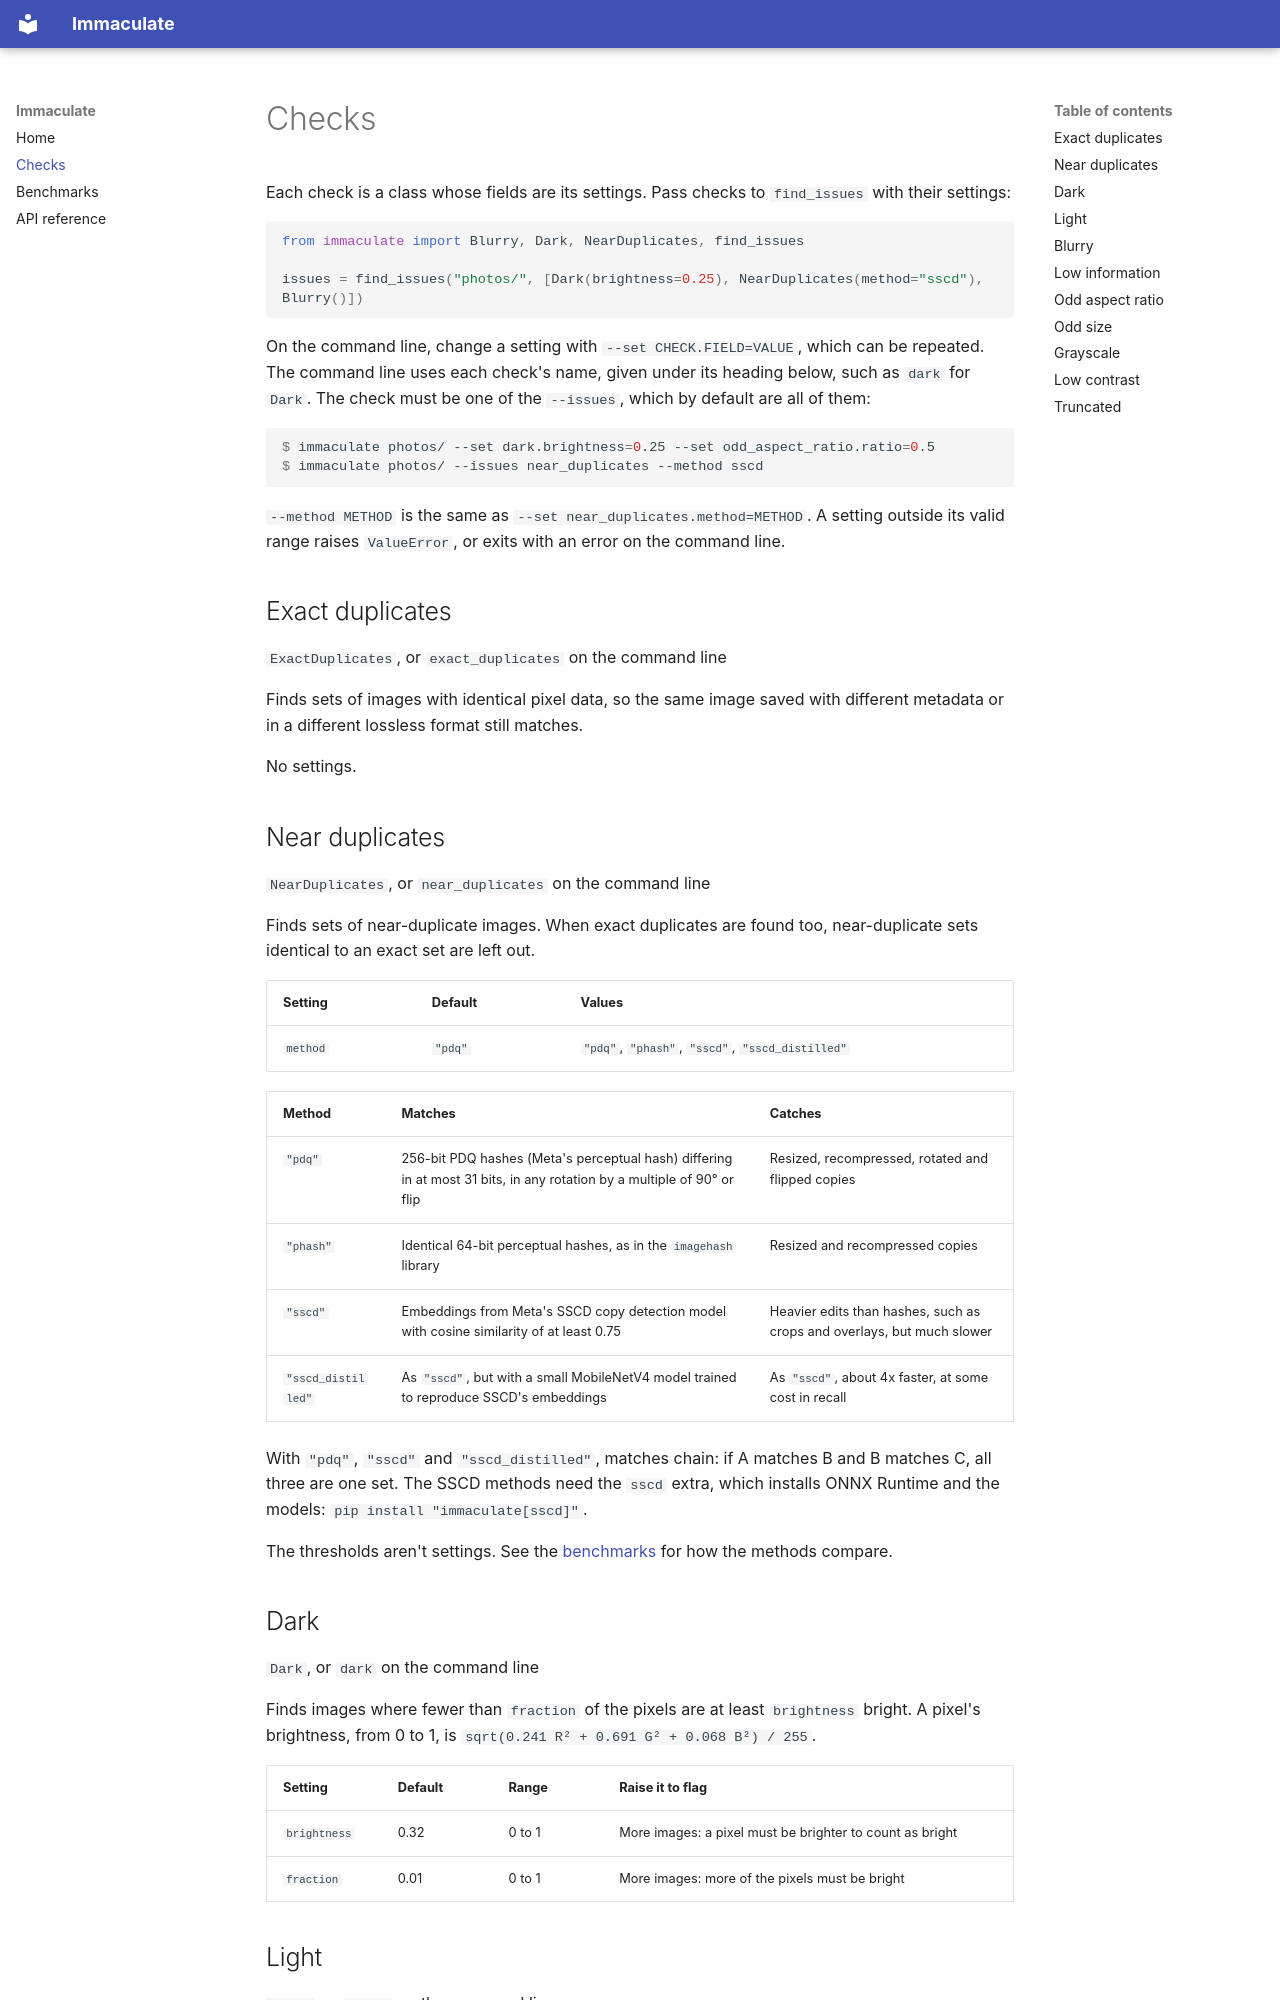

repository: Pbatch/Immaculate · page: checks/index.html · generator: mkdocs

# Checks

Each check is a class whose fields are its settings. Pass checks to `find_issues` with their settings:

```python
from immaculate import Blurry, Dark, NearDuplicates, find_issues

issues = find_issues("photos/", [Dark(brightness=0.25), NearDuplicates(method="sscd"), Blurry()])
```

On the command line, change a setting with `--set CHECK.FIELD=VALUE`, which can be repeated. The command line uses each check's name, given under its heading below, such as `dark` for `Dark`. The check must be one of the `--issues`, which by default are all of them:

```console
$ immaculate photos/ --set dark.brightness=0.25 --set odd_aspect_ratio.ratio=0.5
$ immaculate photos/ --issues near_duplicates --method sscd
```

`--method METHOD` is the same as `--set near_duplicates.method=METHOD`. A setting outside its valid range raises `ValueError`, or exits with an error on the command line.

## Exact duplicates

`ExactDuplicates`, or `exact_duplicates` on the command line

Finds sets of images with identical pixel data, so the same image saved with different metadata or in a different lossless format still matches.

No settings.

## Near duplicates

`NearDuplicates`, or `near_duplicates` on the command line

Finds sets of near-duplicate images. When exact duplicates are found too, near-duplicate sets identical to an exact set are left out.

| Setting | Default | Values |
|---|---|---|
| `method` | `"pdq"` | `"pdq"`, `"phash"`, `"sscd"`, `"sscd_distilled"` |

| Method | Matches | Catches |
|---|---|---|
| `"pdq"` | 256-bit PDQ hashes (Meta's perceptual hash) differing in at most 31 bits, in any rotation by a multiple of 90° or flip | Resized, recompressed, rotated and flipped copies |
| `"phash"` | Identical 64-bit perceptual hashes, as in the `imagehash` library | Resized and recompressed copies |
| `"sscd"` | Embeddings from Meta's SSCD copy detection model with cosine similarity of at least 0.75 | Heavier edits than hashes, such as crops and overlays, but much slower |
| `"sscd_distilled"` | As `"sscd"`, but with a small MobileNetV4 model trained to reproduce SSCD's embeddings | As `"sscd"`, about 4x faster, at some cost in recall |

With `"pdq"`, `"sscd"` and `"sscd_distilled"`, matches chain: if A matches B and B matches C, all three are one set. The SSCD methods need the `sscd` extra, which installs ONNX Runtime and the models: `pip install "immaculate[sscd]"`.

The thresholds aren't settings. See the [benchmarks](benchmarks.md) for how the methods compare.
